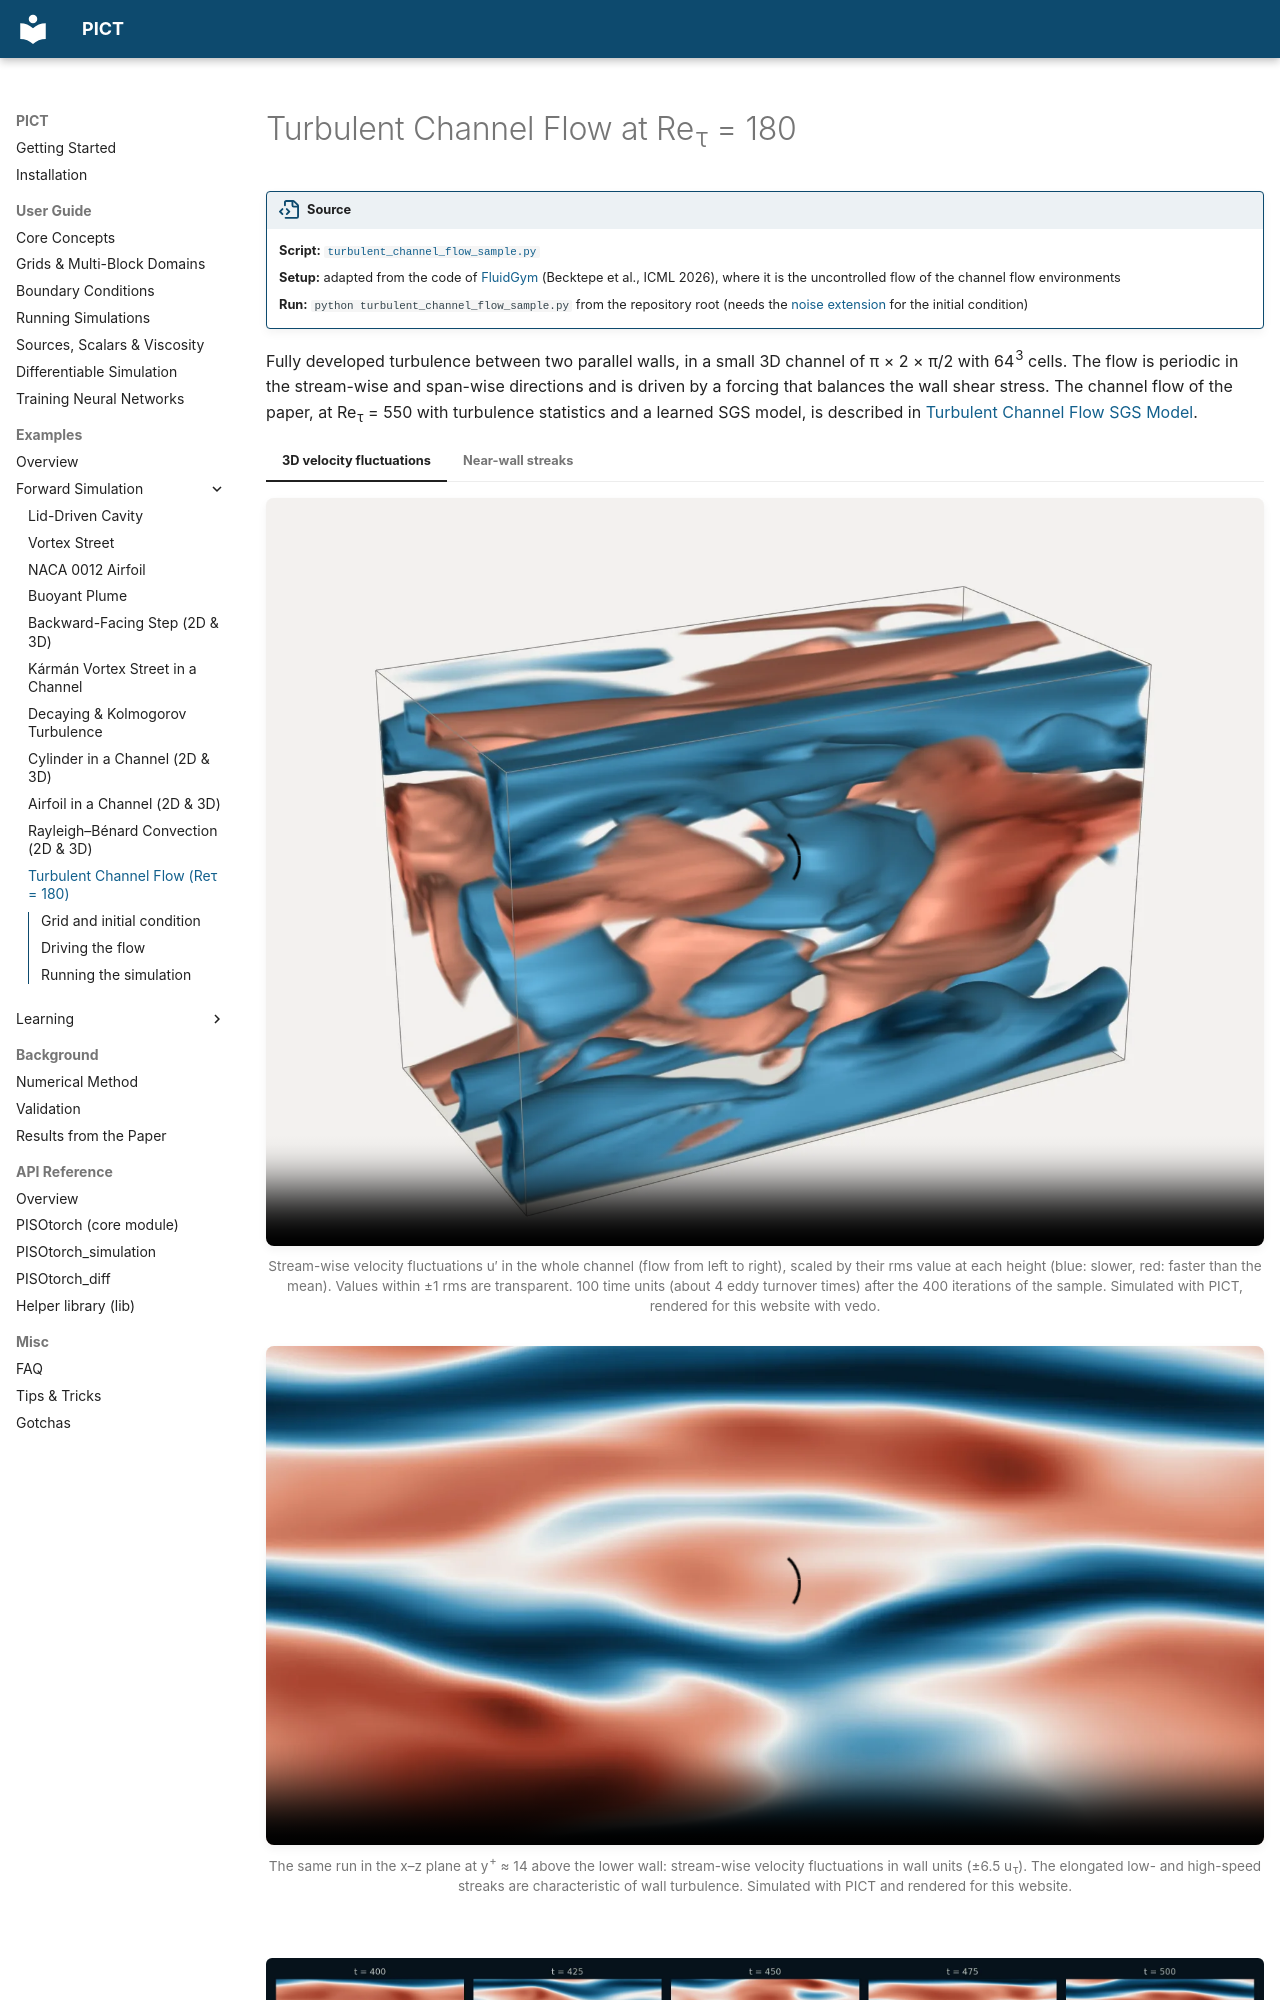

repository: tum-pbs/PICT-web · page: examples/channel_flow_re180/index.html · generator: mkdocs

# Turbulent Channel Flow at Re<sub>τ</sub> = 180

!!! source "Source"

    - **Script:** [`turbulent_channel_flow_sample.py`](https://github.com/tum-pbs/PICT/blob/main/turbulent_channel_flow_sample.py)
    - **Setup:** adapted from the code of [FluidGym](https://openreview.net/forum?id=ilEooI8fK1) (Becktepe et al., ICML 2026), where it is the uncontrolled flow of the channel flow environments
    - **Run:** `python turbulent_channel_flow_sample.py` from the repository root (needs the [noise extension](../installation.md#optional-components) for the initial condition)

Fully developed turbulence between two parallel walls, in a small 3D channel of π × 2 × π/2 with 64<sup>3</sup> cells. The flow is periodic in the stream-wise and span-wise directions and is driven by a forcing that balances the wall shear stress. The channel flow of the paper, at Re<sub>τ</sub> = 550 with turbulence statistics and a learned SGS model, is described in [Turbulent Channel Flow SGS Model](turbulent_channel_flow.md).

=== "3D velocity fluctuations"

    <figure class="pict-media" markdown>
      <video autoplay loop muted playsinline poster="../../imgs/flows/tcf_volume_poster.webp">
        <source src="../../assets/videos/tcf_volume.mp4" type="video/mp4">
      </video>
      <figcaption>Stream-wise velocity fluctuations u′ in the whole channel (flow from left to right), scaled by their rms value at each height (blue: slower, red: faster than the mean). Values within ±1 rms are transparent. 100 time units (about 4 eddy turnover times) after the 400 iterations of the sample. Simulated with PICT, rendered for this website with vedo.</figcaption>
    </figure>

=== "Near-wall streaks"

    <figure class="pict-media" markdown>
      <video autoplay loop muted playsinline poster="../../imgs/flows/tcf_streaks_poster.webp">
        <source src="../../assets/videos/tcf_streaks.mp4" type="video/mp4">
      </video>
      <figcaption>The same run in the x–z plane at y<sup>+</sup> ≈ 14 above the lower wall: stream-wise velocity fluctuations in wall units (±6.5 u<sub>τ</sub>). The elongated low- and high-speed streaks are characteristic of wall turbulence. Simulated with PICT and rendered for this website.</figcaption>
    </figure>

<figure markdown>
  ![Snapshots of the near-wall streaks](../imgs/flows/tcf_streaks_strip.webp)
  <figcaption>Near-wall streaks at t = 400, 425, 450, 475 and 500.</figcaption>
</figure>

**Setup** (default run of the sample)

- Channel of π × 2 × π/2 (stream-wise × wall-normal × span-wise), walls at y = ±1, periodic in x and z
- One block of 64 × 64 × 64 cells, refined towards both walls
- Target friction Reynolds number Re<sub>τ</sub> = 180, with the center-line velocity and the half-height as units
- Initial condition: Reichardt's mean profile with curl noise
- 400 iterations of 1.0 time units (ca. 17 eddy turnover times), adaptive sub-steps with a CFL number of 0.1. According to the script, the flow becomes turbulent after ca. 8 eddy turnover times.
